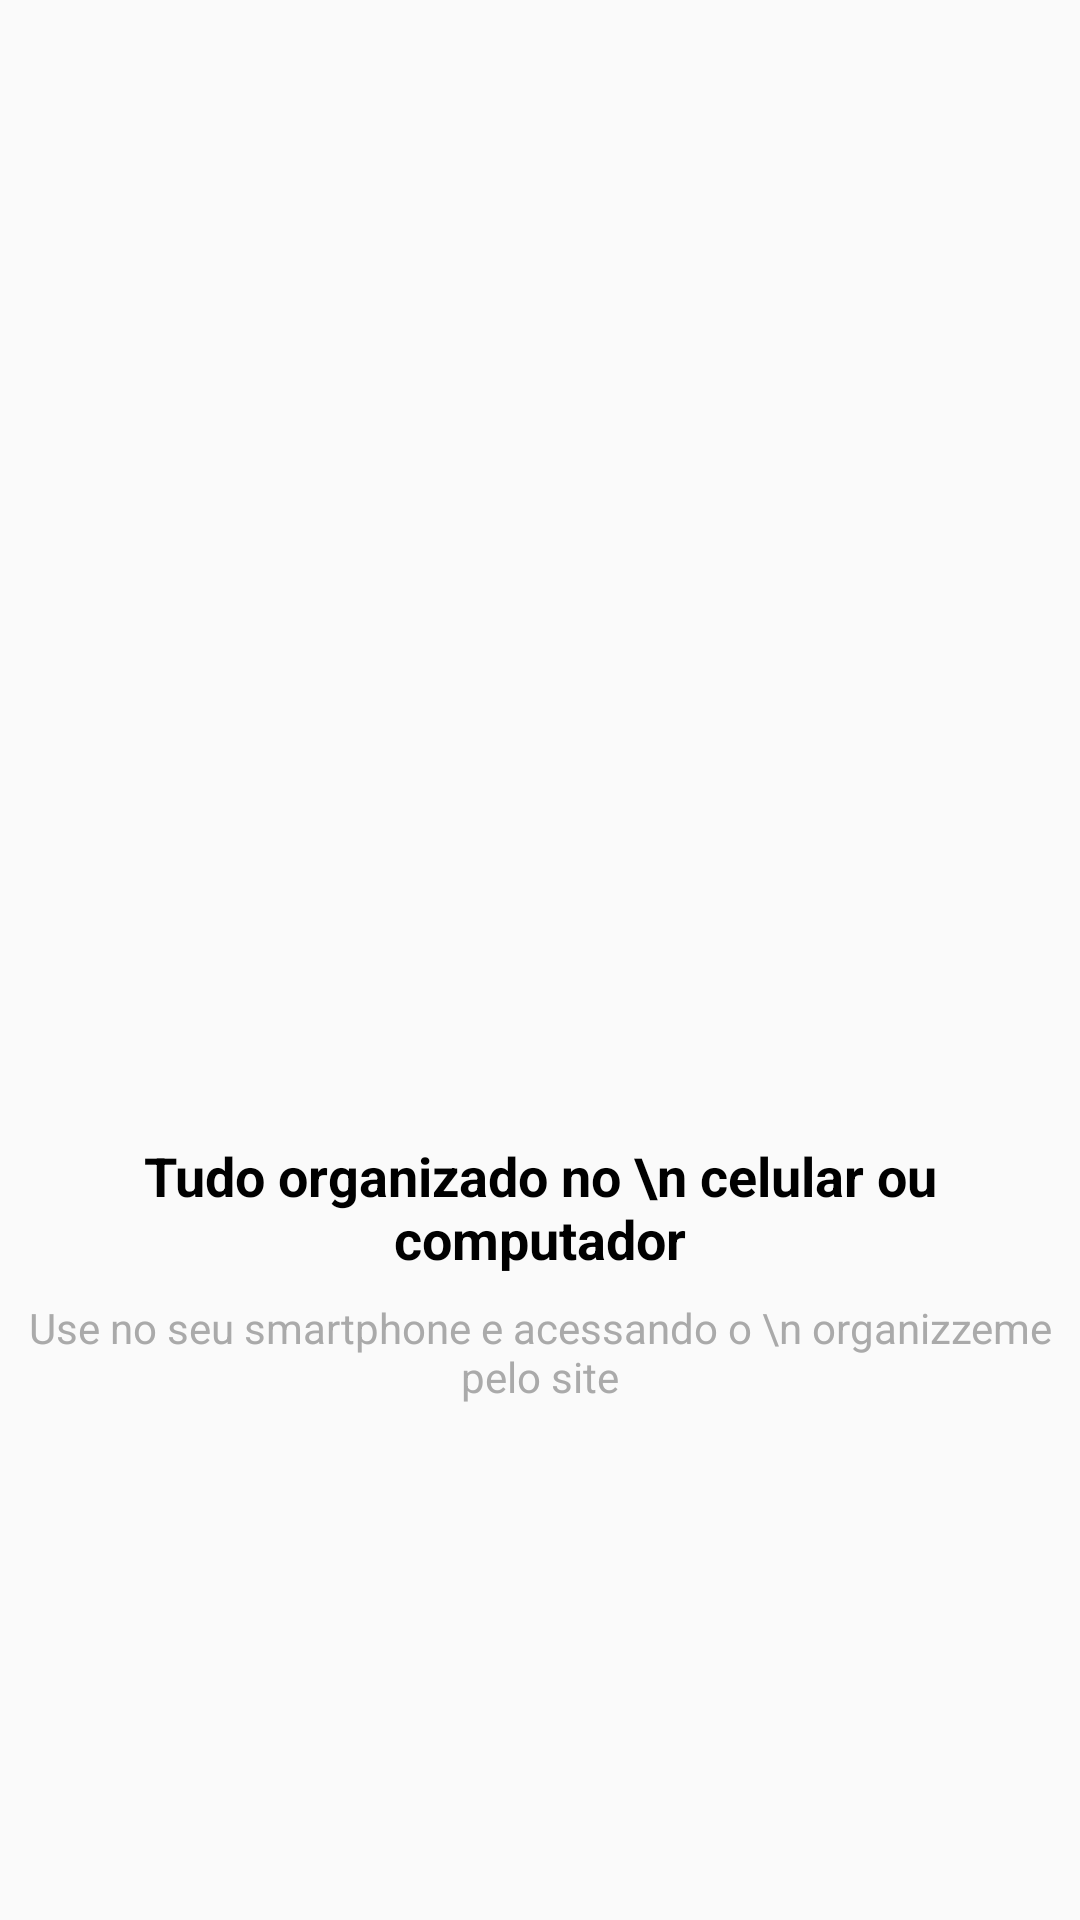

Here is an Android app screen rendered from its layout file. Give the layout XML and the strings, colors and styles it references.
<!-- AndroidManifest.xml: application theme Theme.Organizzeme -->
<!-- res/layout/intro_4.xml -->
<?xml version="1.0" encoding="utf-8"?>
<androidx.constraintlayout.widget.ConstraintLayout xmlns:android="http://schemas.android.com/apk/res/android"
    xmlns:app="http://schemas.android.com/apk/res-auto"
    xmlns:tools="http://schemas.android.com/tools"
    android:layout_width="match_parent"
    android:layout_height="match_parent">

    <ImageView
        android:id="@+id/imageView4"
        android:layout_width="200dp"
        android:layout_height="200dp"
        android:layout_marginBottom="8dp"
        app:layout_constraintBottom_toTopOf="@+id/textView7"
        app:layout_constraintEnd_toEndOf="parent"
        app:layout_constraintStart_toStartOf="parent"
        app:layout_constraintTop_toTopOf="parent"
        app:layout_constraintVertical_chainStyle="packed"
        app:srcCompat="@drawable/quatro" />

    <TextView
        android:id="@+id/textView7"
        android:layout_width="wrap_content"
        android:layout_height="wrap_content"
        android:layout_marginBottom="8dp"
        android:text="Tudo organizado no \n celular ou computador"
        android:textColor="@color/black"
        android:textAlignment="center"
        android:textSize="18sp"
        android:textStyle="bold"
        app:layout_constraintBottom_toTopOf="@+id/textView8"
        app:layout_constraintEnd_toEndOf="parent"
        app:layout_constraintStart_toStartOf="parent"
        app:layout_constraintTop_toBottomOf="@+id/imageView4" />

    <TextView
        android:id="@+id/textView8"
        android:layout_width="wrap_content"
        android:layout_height="wrap_content"
        android:text="Use no seu smartphone e acessando o \n organizzeme pelo site"
        android:textAlignment="center"
        android:textColor="@android:color/darker_gray"
        app:layout_constraintBottom_toBottomOf="parent"
        app:layout_constraintEnd_toEndOf="parent"
        app:layout_constraintStart_toStartOf="parent"
        app:layout_constraintTop_toBottomOf="@+id/textView7" />

</androidx.constraintlayout.widget.ConstraintLayout>
<!-- resources referenced by this layout -->
<resources>
  <color name="black">#FF000000</color>
  <style name="Theme.Organizzeme" parent="Theme.AppCompat.Light.DarkActionBar">
          
          <item name="colorPrimary">@color/Botoes</item>
          <item name="colorPrimaryVariant">@color/Tema</item>
          <item name="colorOnPrimary">@color/white</item>
          
          <item name="colorSecondary">@color/teal_200</item>
          <item name="colorSecondaryVariant">@color/teal_700</item>
          <item name="colorOnSecondary">@color/black</item>
          
          <item name="android:statusBarColor" tools:targetApi="l">?attr/colorPrimaryVariant</item>
          
      </style>
  <color name="Botoes">#11D4ED</color>
  <color name="Tema">#0E92A3</color>
  <color name="white">#FFFFFFFF</color>
  <color name="teal_200">#FF03DAC5</color>
  <color name="teal_700">#FF018786</color>
</resources>
